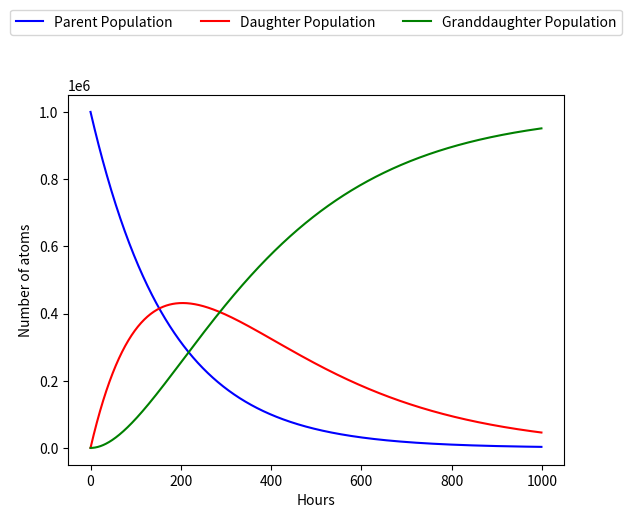

Reproduce this figure in Python.
import numpy as np
import matplotlib.pyplot as plt

l_1 = np.log(2) / (5*24*60*60)  #getting lambda of the parent in inverse seconds
l_2 = np.log(2) / (7*24*60*60)  #getting lambda of the daughter in inverse seconds
N_0 = 1E6; #inital population of parent nuclide
t = np.arange(0, 3600000, 3600) #time array

N_1_pop = N_0 * np.exp(-l_1*t) #parent population
N_2_pop = (l_1*N_0)/(l_2-l_1) * (np.exp(-l_1*t)-np.exp(-l_2*t)) #daughter population
N_3_pop = N_0/(l_2-l_1) * (l_2*(1-np.exp(-l_1*t))-l_1*(1-np.exp(-l_2*t))) #granddaughter population

results = np.zeros((len(t),3))
for x in range(len(t)):
        results[x,0] = N_1_pop[x]
        results[x,1] = N_2_pop[x]
        results[x,2] = N_3_pop[x]

plt.plot((t/3600), results[:,0],'-b', label='Parent Population')
plt.plot((t/3600), results[:,1],'-r', label='Daughter Population')
plt.plot((t/3600), results[:,2],'-g', label='Granddaughter Population')
plt.legend(loc='upper center', bbox_to_anchor=(0.5, 1.25), shadow=False, ncol=3)
plt.xlabel('Hours')
plt.ylabel('Number of atoms')
plt.show()
#plt.savefig('pyplot.png', bbox_inches='tight')